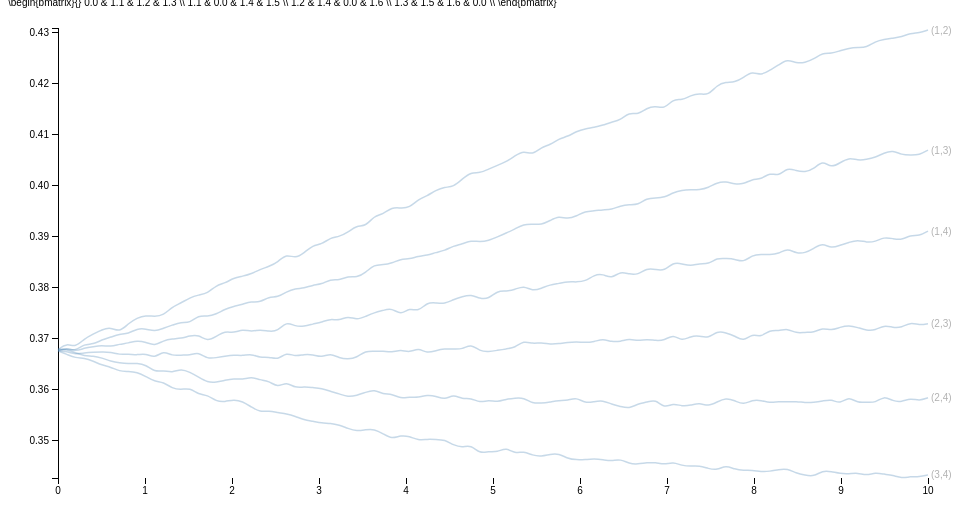
D3 v3 page, settled after 360 driven frames (6 s of simulated time); the page loaded 1 data file(s).


  /*Page Setup*/
  var margin = {top: 20, right: 80, bottom: 30, left: 50},
      width = 1000 - margin.left - margin.right,
      height = 500 - margin.top - margin.bottom;
  var svg = d3.select("body").append("svg")
      .attr("width", width + margin.left + margin.right)
      .attr("height", height + margin.top + margin.bottom)
    .append("g")
      .attr("transform", "translate(" + margin.left + "," + margin.top + ")");
  /* End of page setup*/

  var x = d3.scale.linear().range([0, width]);
  var y = d3.scale.linear().range([height, 0]);
  var color = d3.scale.category10();
  var xAxis = d3.svg.axis().scale(x).orient("bottom");
  var yAxis = d3.svg.axis().scale(y).orient("left");
  var myline = d3.svg.line().interpolate("basis")
      .x(function(d) { return x(d.xval); })
      .y(function(d) { return y(d.yval); });

  /* Read in Data and Plot */
  /*d3.tsv("sim.tsv", function(data) {*/
  d3.tsv("permdraws1.tsv", function(data) {
    /* maps colors to each city */
      /* d3.keys(data[0]) gets the column headers*/
      /* d3.keys(data[0]).filter(etc) gets all all the column headers except the first one, "date"*/

    color.domain(d3.keys(data[0]).filter(function(key) { return key !== "tau"; }));
    var curves = color.domain().map(function(name) {
      return {
        name: name,
        values: data.map(function(d) { return {xval: +d["tau"], yval: +d[name]}; })
      };
    });

    /* Hard coded bounds: x,y-lim
    x.domain([0,100]); y.domain([0,100]);
    */

    /*dynamic x,y-lim
    x.domain(d3.extent(data, function(d) { return +d["tau"]; }));
    y.domain([
      d3.min(curves, function(c) { return d3.min(c.values, function(v) { return v.yval; }); }),
      d3.max(curves, function(c) { return d3.max(c.values, function(v) { return v.yval; }); })
    ]);
    */
    /* x,y-lim set using R */
    x.domain([0,10]);
    y.domain([0.342751,0.430896]);

    /*debugger;*/
    /*Add x,y-axis*/
    svg.append("g").attr("class","x axis").attr("transform","translate(0," + height + ")").call(xAxis);
    svg.append("g").attr("class","y axis").attr("transform","translate("+0+",0)").call(yAxis);

    /*Add curves*/
    var curve = svg.selectAll(".curve").data(curves).enter().append("g").attr("class", "curve");
    curve.append("path").attr("class", "line").attr("d", function(d) { return myline(d.values); })
         /*.style("stroke", function(d) { return color(d.name); })*/;

    /*Add names of cities to curves*/
    curve.append("text")
         .datum(function(d) { return {name: d.name, value: d.values[d.values.length - 1]}; })
         .attr("transform", function(d) { return "translate(" + x(d.value.xval) + "," + y(d.value.yval) + ")"; })
         .attr("x", 3).attr("dy", ".35em").text(function(d) { return d.name; });

    /* mouseover stuff below*/
    curve.style("opacity",".3").on("mouseover",mouseover).on("mouseout",mouseout);
      function mouseover(d, i) { d3.select(this).style("opacity",  "1"); };
      function mouseout(d, i)  { d3.select(this).style("opacity", ".3"); };
    /*End of Mouseover stuff*/
    debugger;

  });


### data: permdraws1.tsv
tau	(1,2)	(1,3)	(1,4)	(2,3)	(2,4)	(3,4)
0	0.3679	0.3678	0.3676	0.3677	0.368	0.3676
0.101	0.3692	0.3681	0.3683	0.3675	0.3679	0.367
0.202	0.3683	0.3676	0.3675	0.367	0.3673	0.3663
0.303	0.3701	0.369	0.3682	0.3673	0.3666	0.3663
0.404	0.3709	0.3689	0.3685	0.3674	0.3667	0.3657
0.5051	0.3718	0.3698	0.3687	0.3674	0.3663	0.3648
0.6061	0.3723	0.3703	0.3685	0.3674	0.3656	0.3645
0.7071	0.3713	0.3709	0.369	0.3669	0.3653	0.3636
0.8081	0.373	0.371	0.3692	0.3671	0.3651	0.3637
0.9091	0.3741	0.372	0.3697	0.3668	0.3652	0.3635
1.01	0.3746	0.372	0.3694	0.3671	0.3649	0.3627
1.111	0.3744	0.3714	0.3686	0.3662	0.3635	0.3616
1.212	0.3746	0.3721	0.3697	0.3677	0.3639	0.3615
1.313	0.3763	0.3727	0.37	0.3667	0.3634	0.3603
1.414	0.377	0.3733	0.3701	0.3669	0.3642	0.36
1.515	0.3781	0.3731	0.3706	0.3668	0.3635	0.3604
1.616	0.3786	0.3747	0.3708	0.3674	0.3625	0.3591
1.717	0.3789	0.3744	0.3695	0.3661	0.3615	0.359
1.818	0.3805	0.3748	0.3705	0.3663	0.3615	0.3578
1.919	0.3809	0.3758	0.3715	0.3666	0.3619	0.3577
2.02	0.3819	0.3764	0.3711	0.3669	0.3622	0.3581
2.121	0.3823	0.3768	0.3719	0.3667	0.362	0.3578
2.222	0.3827	0.3773	0.3714	0.3671	0.3626	0.3566
2.323	0.3836	0.3772	0.3718	0.3663	0.3619	0.3556
2.424	0.3842	0.3783	0.3715	0.3665	0.3618	0.3559
2.525	0.385	0.3781	0.3715	0.3659	0.3605	0.3556
2.626	0.3867	0.3792	0.3734	0.3674	0.3616	0.3553
2.727	0.3857	0.3798	0.3724	0.3665	0.3604	0.3548
2.828	0.3868	0.3799	0.3724	0.367	0.3606	0.3541
2.929	0.3883	0.3806	0.3729	0.3669	0.3604	0.3539
3.03	0.3885	0.3807	0.3733	0.3663	0.3603	0.3535
3.131	0.3898	0.3817	0.3739	0.3672	0.3597	0.3535
3.232	0.39	0.3814	0.3736	0.3662	0.3593	0.3531
3.333	0.3909	0.3823	0.3745	0.366	0.3586	0.3524
3.434	0.3922	0.382	0.3737	0.3663	0.3589	0.3519
3.535	0.392	0.383	0.3744	0.3677	0.3595	0.3522
3.636	0.3941	0.3846	0.3751	0.3676	0.3601	0.3524
3.737	0.3944	0.3845	0.3756	0.3676	0.3591	0.3514
3.838	0.3958	0.3848	0.376	0.3674	0.3592	0.3504
3.939	0.3956	0.3856	0.3746	0.3679	0.3583	0.3511
4.04	0.3957	0.3856	0.3761	0.3673	0.3587	0.3509
4.141	0.3973	0.3862	0.3753	0.3682	0.3585	0.3501
4.242	0.398	0.3863	0.3771	0.3672	0.3591	0.3504
4.343	0.3991	0.3869	0.3771	0.3677	0.3588	0.3503
4.444	0.3998	0.3873	0.3768	0.3681	0.3581	0.3502
4.545	0.3998	0.3882	0.3777	0.368	0.3591	0.3492
4.646	0.4013	0.3886	0.3783	0.3679	0.3582	0.3487
4.747	0.4026	0.3893	0.3787	0.369	0.3584	0.3492
4.848	0.4025	0.389	0.3779	0.3676	0.3575	0.3475
4.949	0.4033	0.3893	0.3778	0.3675	0.358	0.348
5.051	0.404	0.39	0.3794	0.3678	0.3576	0.3478
5.152	0.4047	0.3907	0.3793	0.368	0.3582	0.3487
5.253	0.4058	0.3915	0.3797	0.3683	0.3584	0.3475
5.354	0.4069	0.3925	0.3804	0.3697	0.3585	0.348
5.455	0.406	0.3925	0.3794	0.369	0.3574	0.3472
5.556	0.4076	0.3924	0.3799	0.3693	0.3574	0.347
5.657	0.408	0.3932	0.3806	0.3689	0.3576	0.3474
5.758	0.4092	0.3941	0.3808	0.3691	0.3579	0.3476
5.859	0.4096	0.3935	0.3812	0.3693	0.3579	0.3466
5.96	0.4107	0.3941	0.3811	0.3694	0.3585	0.3463
... 40 more rows